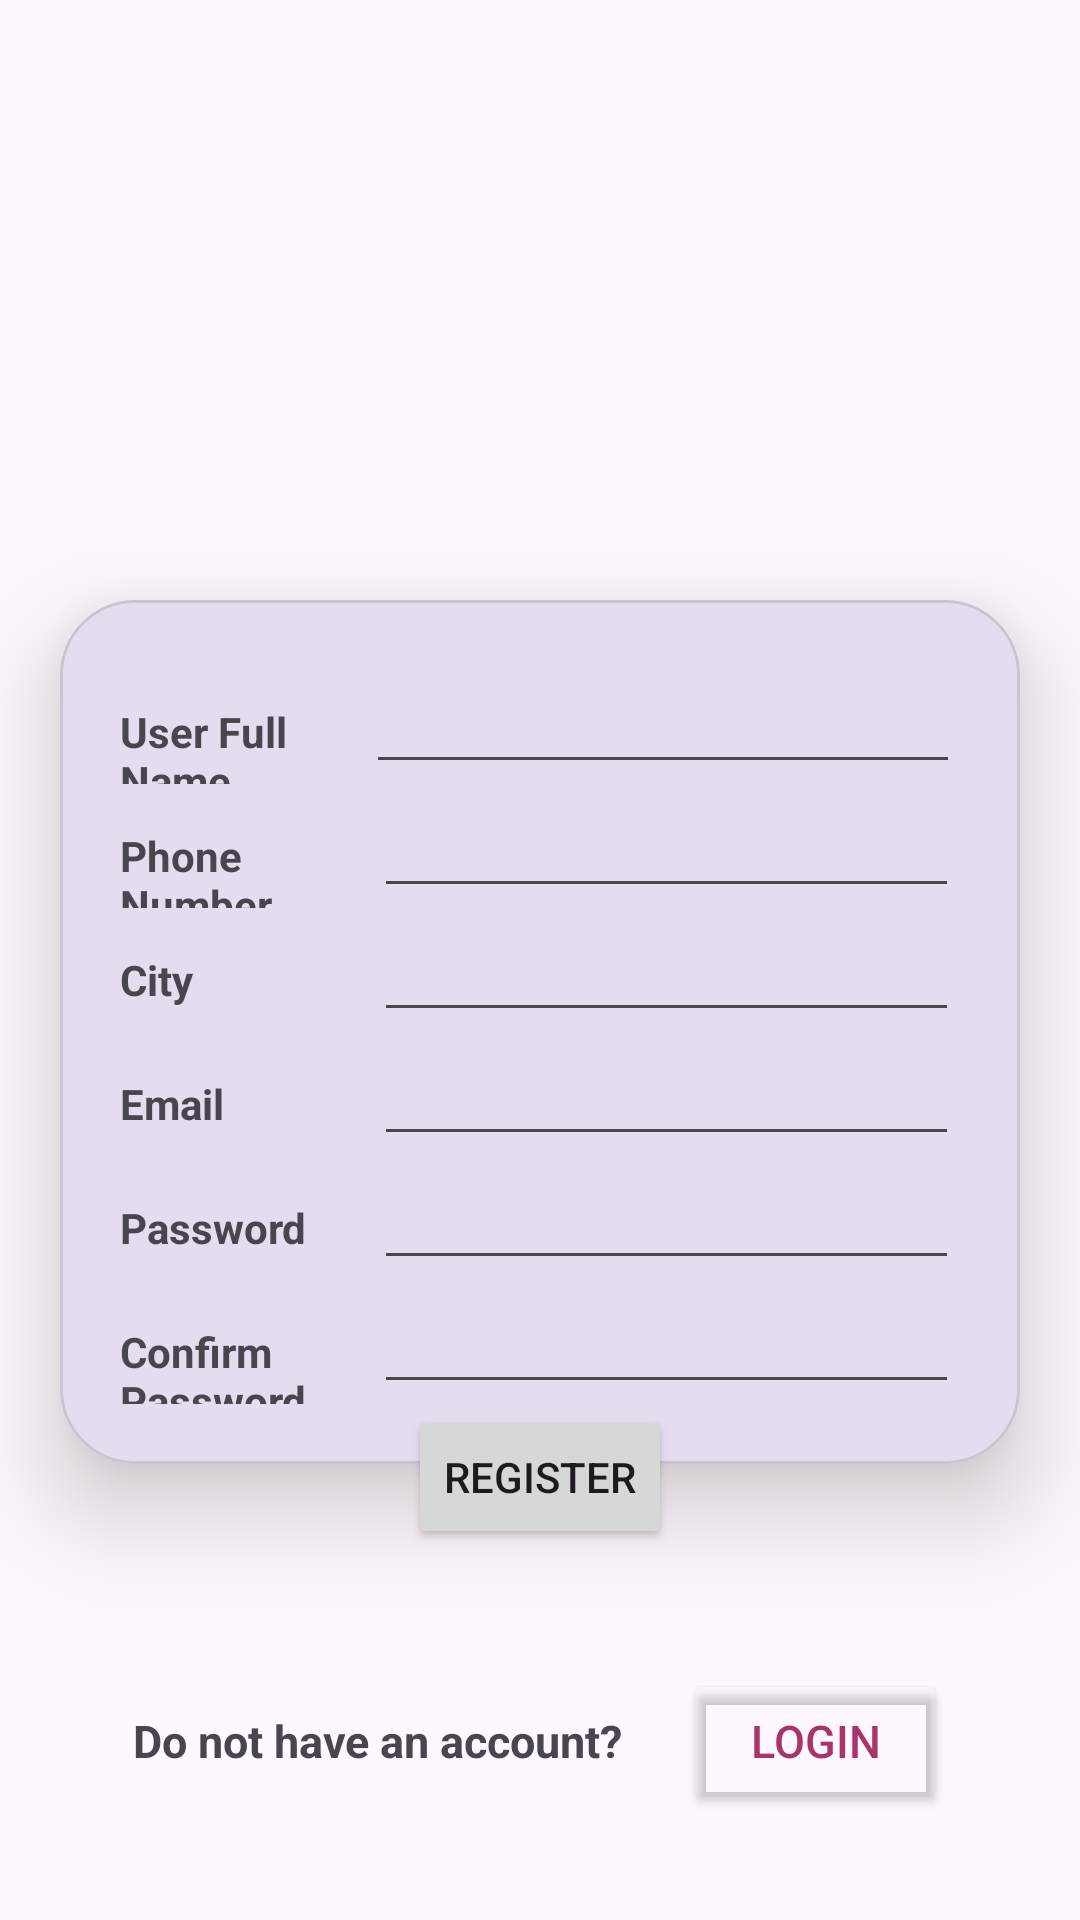

Here is an Android app screen rendered from its layout file. Give the layout XML and the strings, colors and styles it references.
<!-- AndroidManifest.xml: application theme Theme.MAD_Practical4_21012021031 -->
<!-- res/layout/activity_registation.xml -->
<?xml version="1.0" encoding="utf-8"?>
<LinearLayout
    xmlns:android="http://schemas.android.com/apk/res/android"
    xmlns:app="http://schemas.android.com/apk/res-auto"
    xmlns:tools="http://schemas.android.com/tools"
    android:layout_width="match_parent"
    android:layout_height="match_parent"
    android:orientation="vertical"
    tools:context=".RegistationActivity">

    <ImageView
        android:layout_width="match_parent"
        android:layout_height="200dp"
        app:srcCompat="@drawable/guni_pink_logo"/>

    <com.google.android.material.card.MaterialCardView
        android:layout_width="match_parent"
        android:layout_height="wrap_content"
        app:cardElevation="20dp"
        app:cardCornerRadius="25dp"
        android:layout_marginHorizontal="20dp">

        <LinearLayout
            android:layout_width="match_parent"
            android:layout_height="wrap_content"
            android:orientation="vertical"
            android:padding="20dp" >

            <LinearLayout
                android:layout_width="match_parent"
                android:layout_height="wrap_content"
                android:orientation="horizontal">

                <TextView
                    android:layout_weight="0.3"
                    android:layout_width="0dp"
                    android:textStyle="bold"
                    android:layout_height="wrap_content"
                    android:text="User Full Name"/>

                <EditText
                    android:layout_width="198dp"
                    android:layout_height="wrap_content"
                    android:inputType="text"/>
                s
            </LinearLayout>

            <LinearLayout
                android:layout_width="match_parent"
                android:layout_height="wrap_content"
                android:orientation="horizontal">

                <TextView
                    android:layout_weight="0.3"
                    android:layout_width="0dp"
                    android:textStyle="bold"
                    android:layout_height="wrap_content"
                    android:text="Phone Number"/>

                <EditText
                    android:layout_width="195dp"
                    android:layout_height="wrap_content"
                    android:inputType="text"
                    />

            </LinearLayout>

            <LinearLayout
                android:layout_width="match_parent"
                android:layout_height="wrap_content"
                android:orientation="horizontal">

                <TextView
                    android:layout_weight="0.3"
                    android:layout_width="0dp"
                    android:textStyle="bold"
                    android:layout_height="wrap_content"
                    android:text="City"/>

                <EditText
                    android:layout_width="195dp"
                    android:layout_height="wrap_content"
                    android:inputType="text"/>

            </LinearLayout>

            <LinearLayout
                android:layout_width="match_parent"
                android:layout_height="wrap_content"
                android:orientation="horizontal">

                <TextView
                    android:layout_weight="0.3"
                    android:layout_width="0dp"
                    android:textStyle="bold"
                    android:layout_height="wrap_content"
                    android:text="Email"/>

                <EditText
                    android:layout_width="195dp"
                    android:layout_height="wrap_content"
                    android:inputType="text"/>

            </LinearLayout>

            <LinearLayout
                android:layout_width="match_parent"
                android:layout_height="wrap_content"
                android:orientation="horizontal">

                <TextView
                    android:layout_weight="0.3"
                    android:layout_width="0dp"
                    android:textStyle="bold"
                    android:layout_height="wrap_content"
                    android:text="Password"/>

                <EditText
                    android:layout_width="195dp"
                    android:layout_height="wrap_content"
                    android:inputType="textPassword"
                    />

            </LinearLayout>

            <LinearLayout
                android:layout_width="match_parent"
                android:layout_height="wrap_content"
                android:orientation="horizontal">

                <TextView
                    android:layout_weight="0.3"
                    android:layout_width="0dp"
                    android:layout_height="wrap_content"
                    android:textStyle="bold"
                    android:text="Confirm Password"/>

                <EditText
                    android:layout_width="195dp"
                    android:layout_height="wrap_content"
                    android:inputType="textPassword" />

            </LinearLayout>

        </LinearLayout>

    </com.google.android.material.card.MaterialCardView>

    <LinearLayout
        android:layout_width="wrap_content"
        android:layout_gravity="center"
        android:elevation="30dp"
        android:layout_marginTop="-20dp"
        android:layout_height="wrap_content">

        <Button
            android:layout_width="wrap_content"
            android:layout_height="wrap_content"
            android:text="Register"/>

    </LinearLayout>

    <LinearLayout
        android:layout_width="wrap_content"
        android:layout_height="wrap_content"
        android:layout_gravity="center"
        android:paddingTop="40dp"
        android:orientation="horizontal">

        <TextView
            android:layout_width="match_parent"
            android:layout_height="wrap_content"
            android:text="Do not have an account?"
            android:textStyle="bold"
            android:textSize="15sp"/>

        <Button
            android:id="@+id/Loginbtn"
            android:layout_width="wrap_content"
            android:layout_height="wrap_content"
            android:layout_marginLeft="20dp"
            android:textSize="15sp"
            android:text="LOGIN"
            android:textColor="	#AA336A"
            android:backgroundTint="#00FFFFFF"
            />

    </LinearLayout>

</LinearLayout>
<!-- resources referenced by this layout -->
<resources>
  <style name="Theme.MAD_Practical4_21012021031" parent="Base.Theme.MAD_Practical4_21012021031" />
  <style name="Base.Theme.MAD_Practical4_21012021031" parent="Theme.Material3.DayNight.NoActionBar">
          
          
      </style>
</resources>
